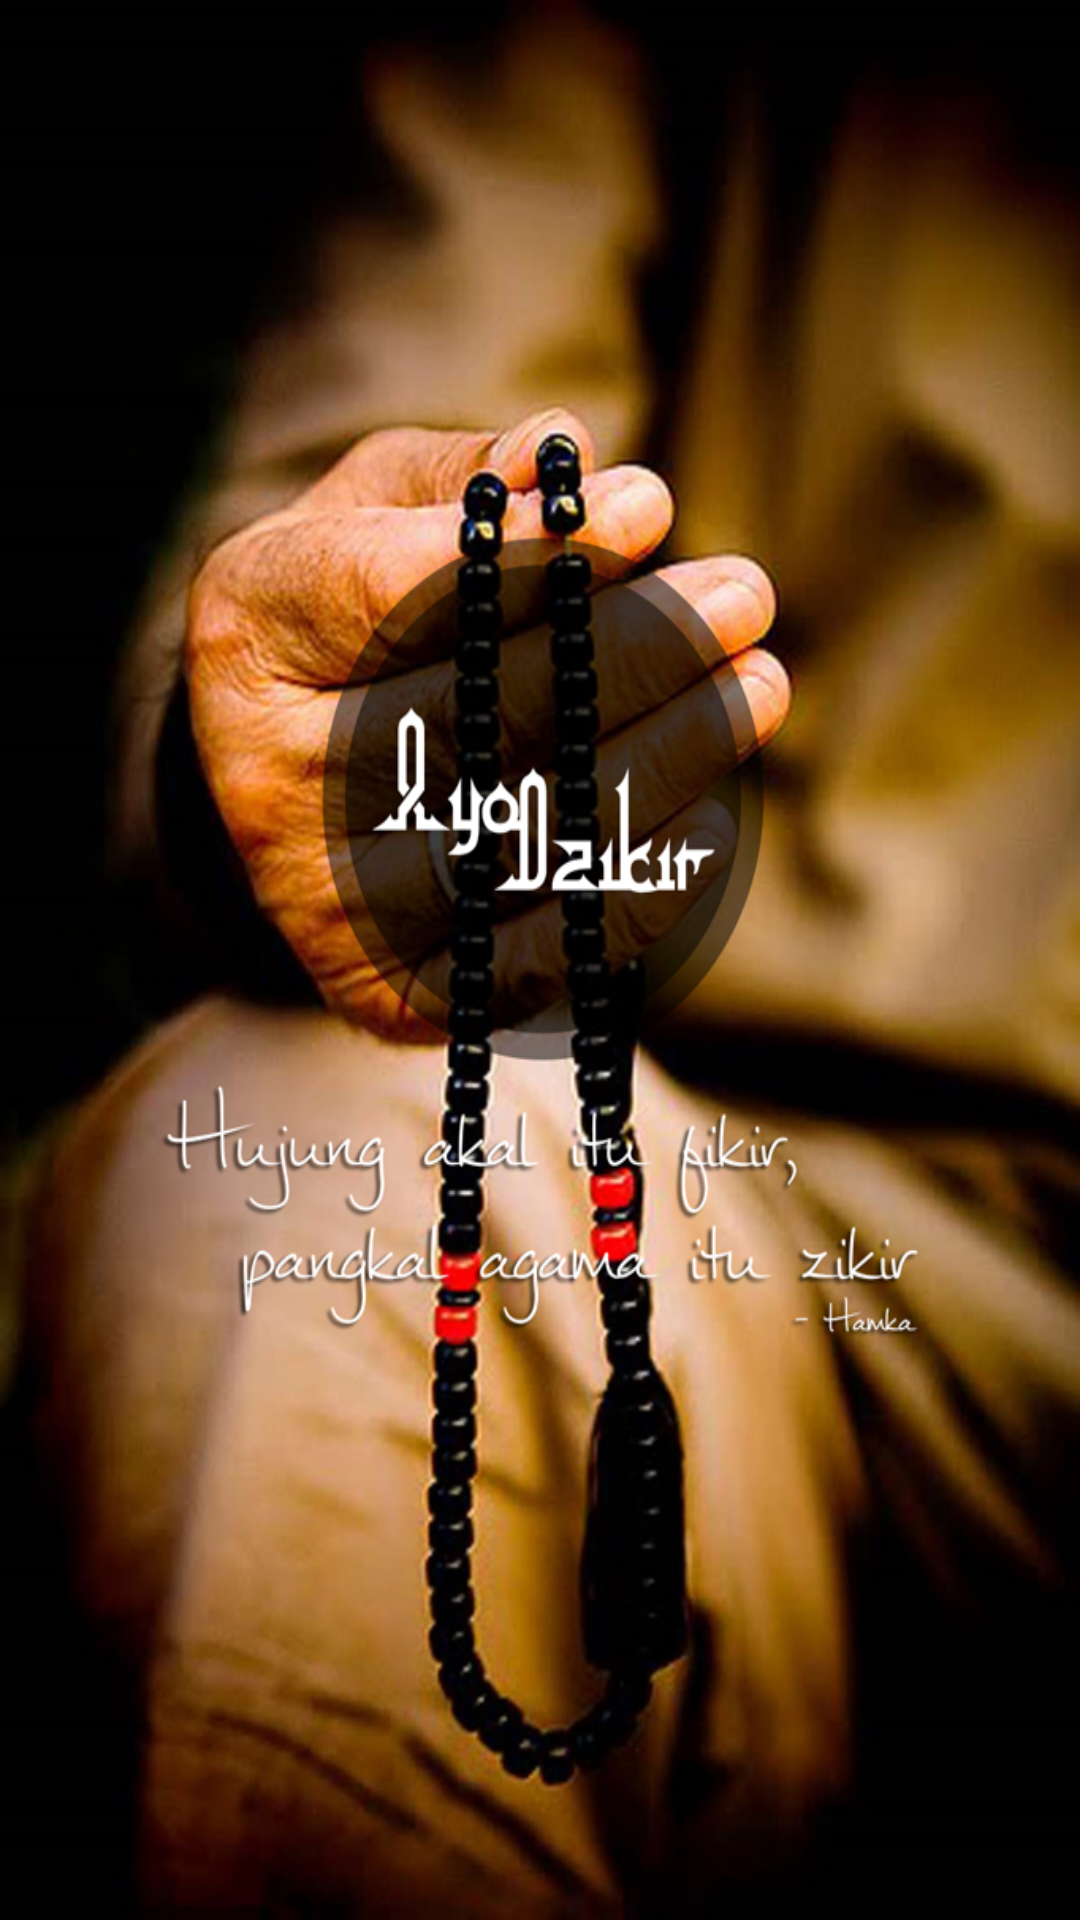

Layout XML and referenced resources for this Android screen:
<!-- AndroidManifest.xml: application theme android:Theme.Light.NoTitleBar.Fullscreen -->
<!-- res/layout/awal_mula.xml -->
<?xml version="1.0" encoding="utf-8"?>
<LinearLayout xmlns:android="http://schemas.android.com/apk/res/android"
    android:layout_width="match_parent"
    android:layout_height="match_parent"
    android:orientation="vertical"
    
    android:background="@drawable/tasbih"
     >
    

</LinearLayout>
<!-- resources referenced by this layout -->
<resources>
  <!-- drawable tasbih: png bitmap (drawable-hdpi, 656729 bytes) -->
</resources>
